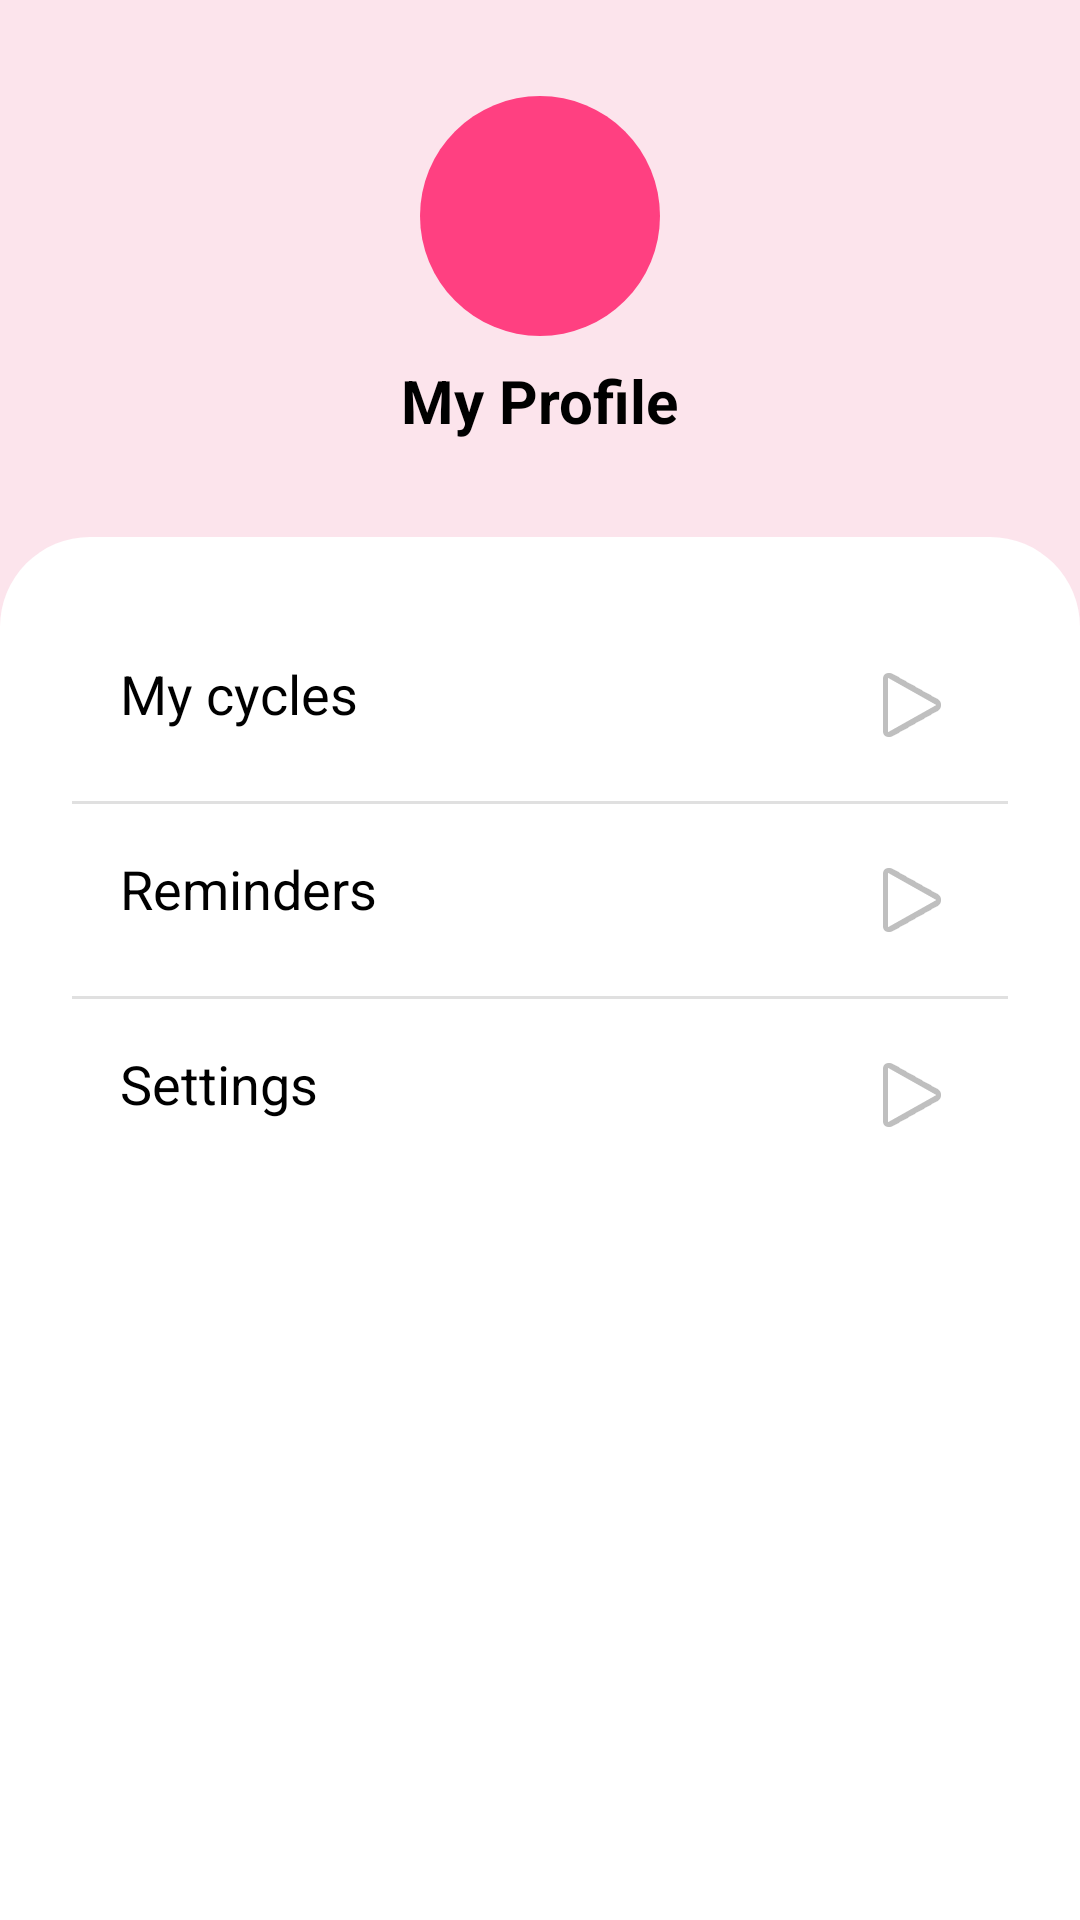

Produce the Android XML layout that renders to this screen, including the resource entries it uses.
<!-- AndroidManifest.xml: application theme Theme.Bloom_Russo -->
<!-- res/layout/fragment_analysis.xml -->
<?xml version="1.0" encoding="utf-8"?>
<androidx.constraintlayout.widget.ConstraintLayout xmlns:android="http://schemas.android.com/apk/res/android"
    xmlns:app="http://schemas.android.com/apk/res-auto"
    android:layout_width="match_parent"
    android:layout_height="match_parent"
    android:background="#FCE4EC"> <LinearLayout
    android:id="@+id/profileHeader"
    android:layout_width="match_parent"
    android:layout_height="wrap_content"
    android:orientation="vertical"
    android:gravity="center"
    android:padding="32dp"
    app:layout_constraintTop_toTopOf="parent">

    <ImageView
        android:layout_width="80dp"
        android:layout_height="80dp"
        android:src="@android:drawable/sym_def_app_icon"
        android:background="@drawable/circle_filled_pink"
        android:padding="16dp"
        app:tint="@color/white"/>

    <TextView
        android:layout_width="wrap_content"
        android:layout_height="wrap_content"
        android:text="My Profile"
        android:textSize="20sp"
        android:textStyle="bold"
        android:layout_marginTop="8dp"
        android:textColor="@color/black"/>
</LinearLayout>

    <LinearLayout
        android:layout_width="match_parent"
        android:layout_height="0dp"
        android:orientation="vertical"
        android:background="@drawable/bg_rounded_top_white"
        android:padding="24dp"
        app:layout_constraintTop_toBottomOf="@id/profileHeader"
        app:layout_constraintBottom_toBottomOf="parent">

        <TextView
            android:id="@+id/btnMyCycles"
            android:layout_width="match_parent"
            android:layout_height="wrap_content"
            android:text="My cycles"
            android:textSize="18sp"
            android:textColor="@color/black"
            android:drawableEnd="@android:drawable/ic_media_play"
            android:drawableTint="@color/gray_icon"
            android:padding="16dp"
            android:background="?attr/selectableItemBackground"/>

        <View android:layout_width="match_parent" android:layout_height="1dp" android:background="#E0E0E0"/>

        <TextView
            android:id="@+id/btnReminders"
            android:layout_width="match_parent"
            android:layout_height="wrap_content"
            android:text="Reminders"
            android:textSize="18sp"
            android:textColor="@color/black"
            android:drawableEnd="@android:drawable/ic_media_play"
            android:drawableTint="@color/gray_icon"
            android:padding="16dp"
            android:background="?attr/selectableItemBackground"/>

        <View android:layout_width="match_parent" android:layout_height="1dp" android:background="#E0E0E0"/>

        <TextView
            android:id="@+id/btnSettings"
            android:layout_width="match_parent"
            android:layout_height="wrap_content"
            android:text="Settings"
            android:textSize="18sp"
            android:textColor="@color/black"
            android:drawableEnd="@android:drawable/ic_media_play"
            android:drawableTint="@color/gray_icon"
            android:padding="16dp"
            android:background="?attr/selectableItemBackground"/>

    </LinearLayout>

</androidx.constraintlayout.widget.ConstraintLayout>
<!-- resources referenced by this layout -->
<resources>
  <color name="black">#FF000000</color>
  <color name="white">#FFFFFFFF</color>
  <!-- drawable bg_rounded_top_white (drawable) -->
  <shape xmlns:android="http://schemas.android.com/apk/res/android">
      <solid android:color="@color/white"/>
      <corners android:topLeftRadius="30dp" android:topRightRadius="30dp"/>
  </shape>
  <!-- drawable circle_filled_pink (drawable) -->
  <?xml version="1.0" encoding="utf-8"?>
  <shape xmlns:android="http://schemas.android.com/apk/res/android"
      android:shape="oval">
      <solid android:color="@color/bloom_primary" />
  </shape>
  <style name="Theme.Bloom_Russo" parent="android:Theme.Material.Light.NoActionBar" />
  <color name="bloom_primary">#FF4081</color>
</resources>
